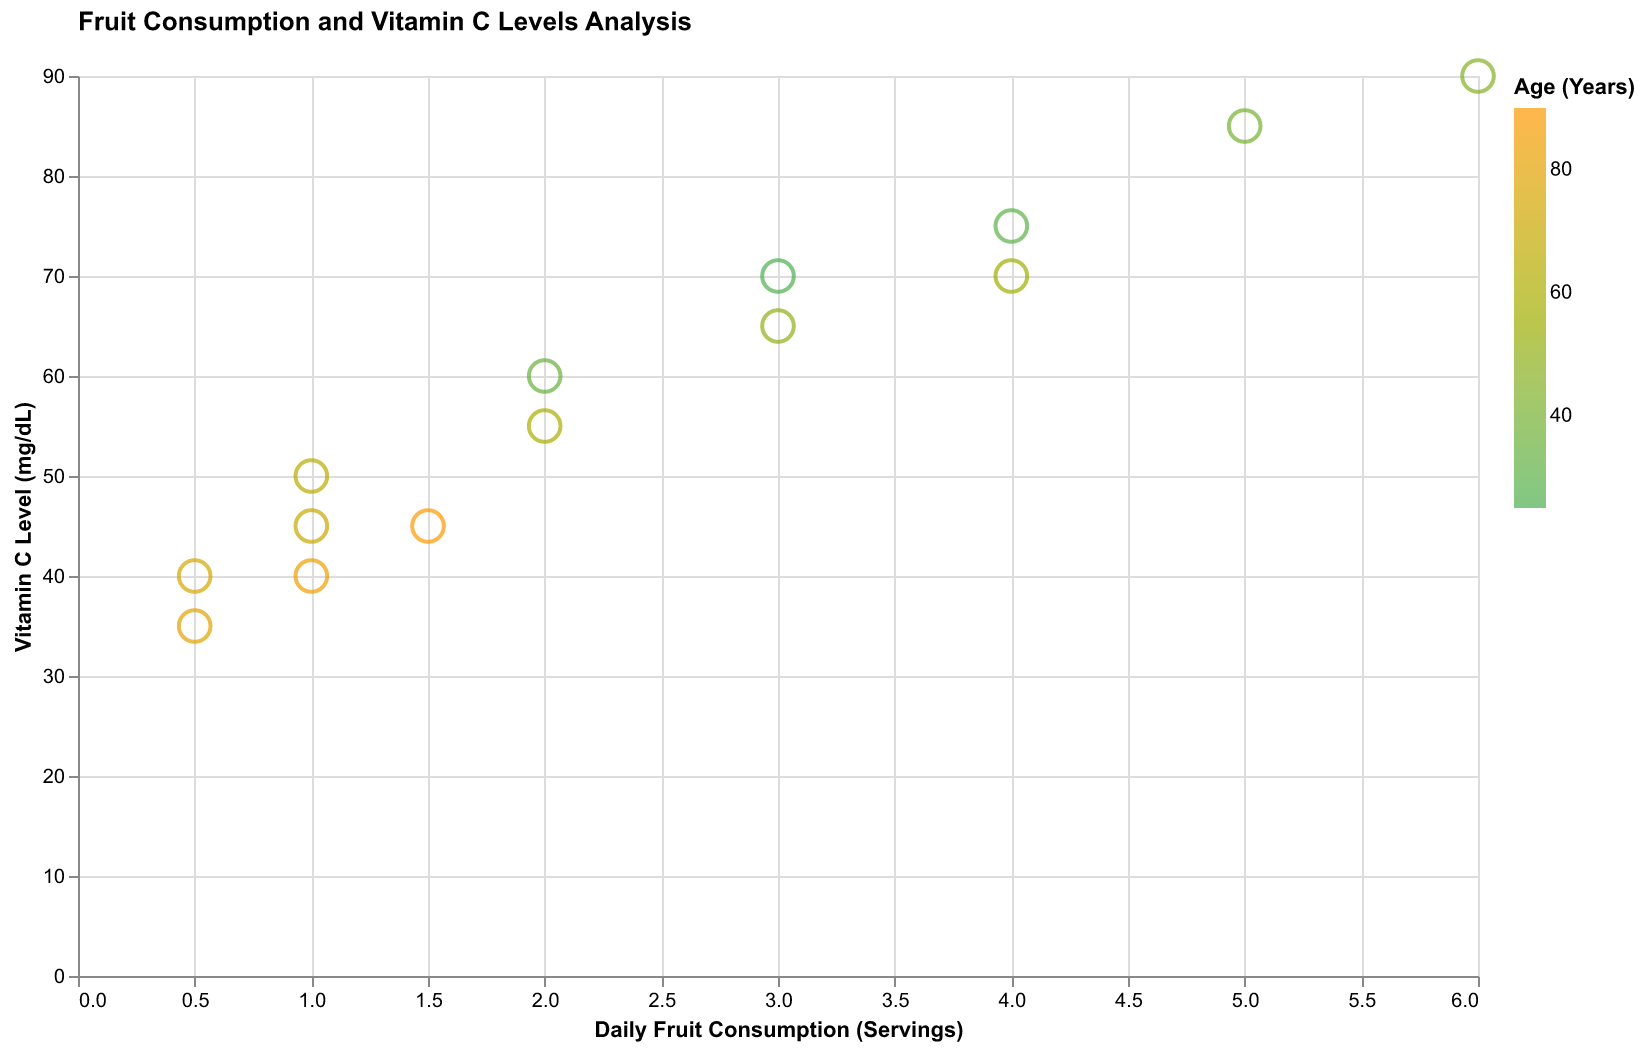

The data file committed next to this chart (first rows):
Age, Daily Fruit Consumption, Vitamin C Level
25, 3.0, 70
30, 4.0, 75
35, 2.0, 60
40, 5.0, 85
45, 6.0, 90
50, 3.0, 65
55, 4.0, 70
60, 2.0, 55
65, 1.0, 50
70, 1.0, 45
75, 0.5, 40
80, 0.5, 35
85, 1.0, 40
90, 1.5, 45
